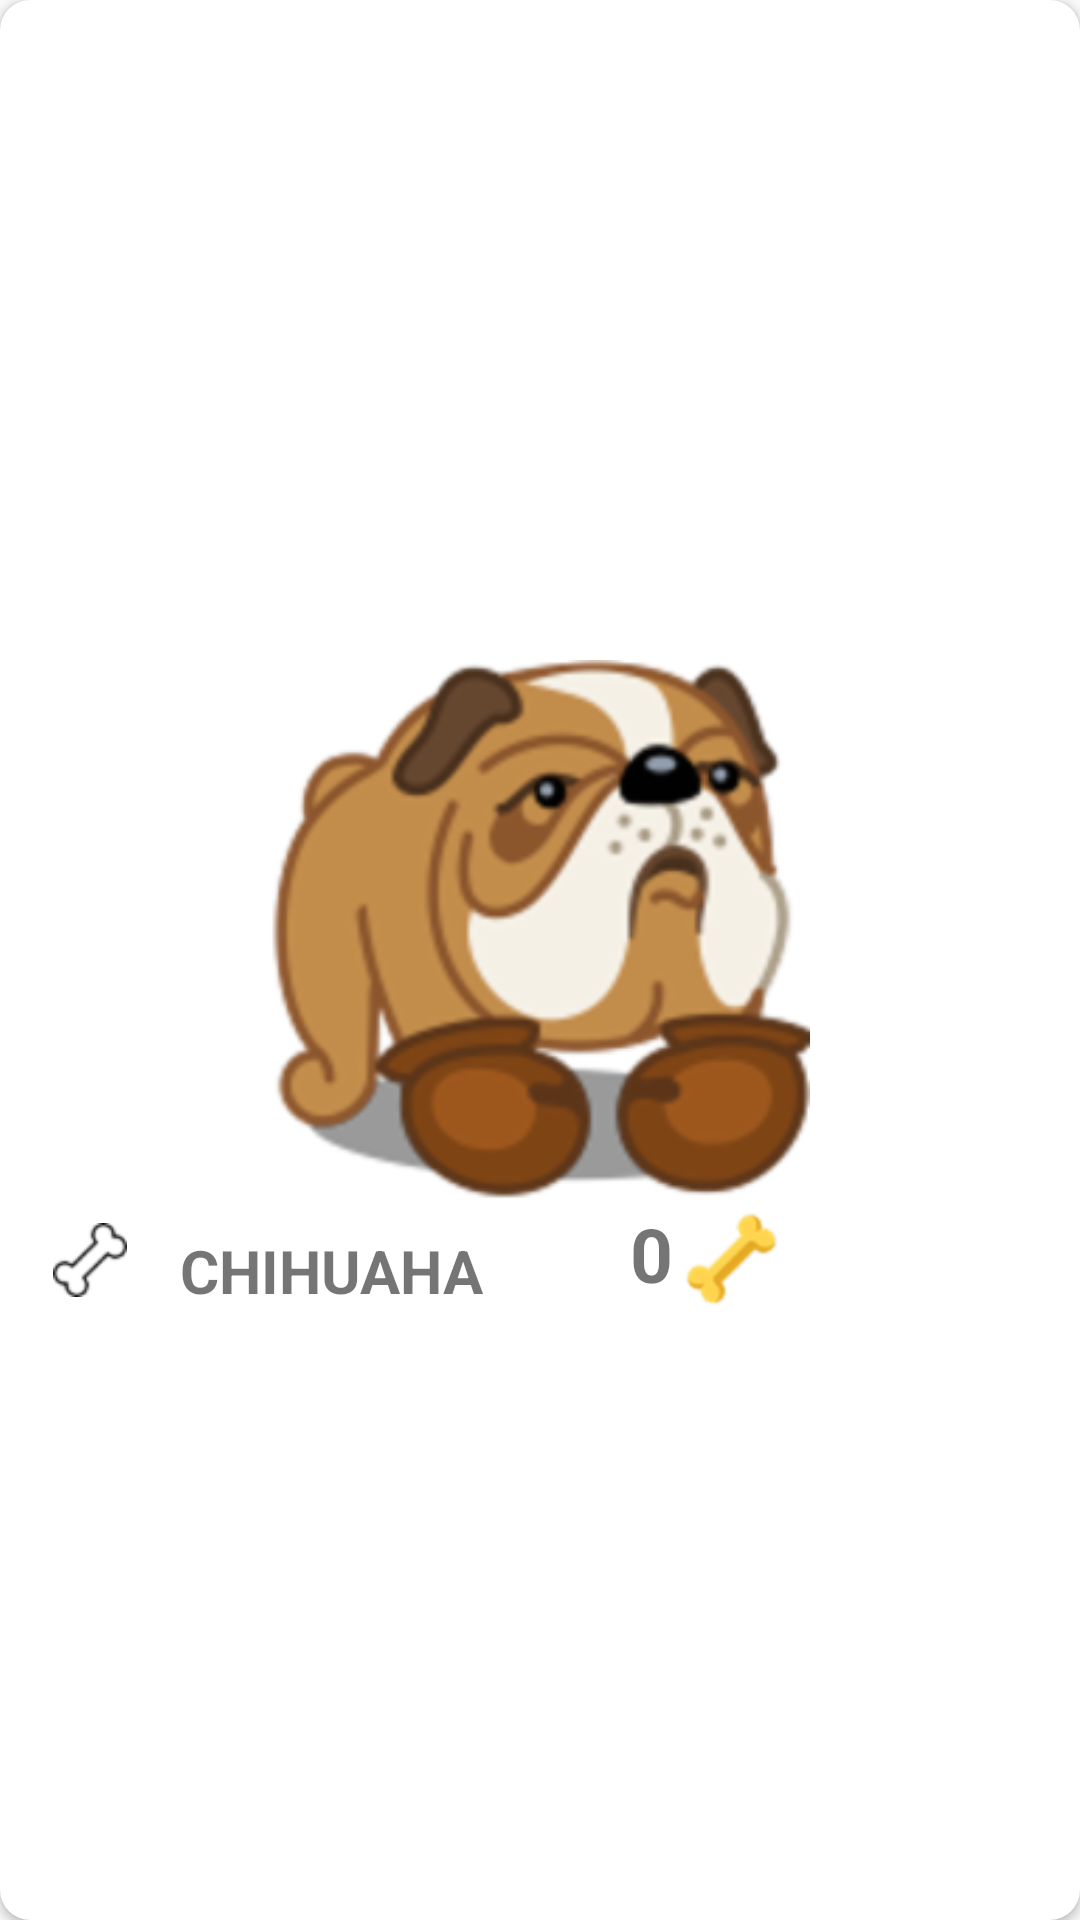

The Android layout XML behind this screen, and the referenced resources:
<!-- AndroidManifest.xml: application theme AppTheme -->
<!-- res/layout/card_view_mascotas.xml -->
<?xml version="1.0" encoding="utf-8"?>
<android.support.v7.widget.CardView xmlns:android="http://schemas.android.com/apk/res/android"
    xmlns:card_view="http://schemas.android.com/apk/res-auto"
    android:id="@+id/cardview_contacto"
    android:layout_width="match_parent"
    android:layout_height="250dp"
    card_view:cardCornerRadius="10dp"
    android:layout_marginRight="@dimen/activity_vertical_margin"
    android:layout_marginLeft="@dimen/activity_vertical_margin"
    android:layout_marginBottom="@dimen/activity_vertical_margin"
    android:layout_marginTop="20dp"
    android:background="#01ffffff">
    <LinearLayout
        android:layout_width="match_parent"
        android:layout_height="match_parent"
        android:orientation="vertical"
        android:gravity="center"
        >

        <ImageView
            android:id="@+id/imgFoto"
            android:layout_width="match_parent"
            android:layout_height="180dp"
            android:src = "@drawable/boxer_dog_animal_15972"
            android:gravity="center"
            android:layout_marginTop="20dp"/>

        <LinearLayout
            android:layout_width="match_parent"
            android:layout_height="wrap_content"
            android:orientation="horizontal"

            >
            <ImageButton
                android:id="@+id/btnlike"
                android:layout_width="40dp"
                android:layout_marginLeft="10dp"
                android:src="@drawable/dog_bone_50"
                android:layout_height="40dp"
                android:background="#07ffffff" />

            <LinearLayout
                android:layout_width="150dp"
                android:layout_height="wrap_content"
                android:orientation="vertical"
                android:layout_marginLeft="10dp"
                >

                <TextView
                    android:id="@+id/nombremascota"
                    android:layout_width="match_parent"
                    android:layout_height="match_parent"
                    android:text="CHIHUAHA"
                    android:textSize="20dp"
                    android:layout_marginTop="10dp"
                    android:textStyle="bold"
                    />


            </LinearLayout>

            <LinearLayout
                android:layout_width="wrap_content"
                android:layout_height="wrap_content"
                android:orientation="horizontal"
                android:layout_gravity="center"
                >

                <TextView
                    android:id="@+id/cant_likes"
                    android:layout_gravity="center"
                    android:layout_width="match_parent"
                    android:layout_height="match_parent"
                    android:textSize="25dp"
                    android:text="0"
                    android:textStyle="bold"
                    />
                <ImageView
                    android:layout_width="38dp"
                    android:src="@drawable/dog_bone_48"
                    android:layout_height="38dp"/>




            </LinearLayout>




            </LinearLayout>
        </LinearLayout>

</android.support.v7.widget.CardView>
<!-- resources referenced by this layout -->
<resources>
  <dimen name="activity_vertical_margin">16dp</dimen>
  <!-- drawable boxer_dog_animal_15972: png bitmap (drawable-hdpi, 14178 bytes) -->
  <!-- drawable dog_bone_48: png bitmap (drawable-hdpi, 1257 bytes) -->
  <!-- drawable dog_bone_50: png bitmap (drawable-ldpi, 391 bytes) -->
  <style name="AppTheme" parent="Theme.AppCompat.Light.NoActionBar">
      
      <item name="colorPrimary">@color/colorPrimary</item>
      <item name="colorPrimaryDark">@color/colorPrimaryDark</item>
      <item name="colorAccent">@color/colorAccent</item>
          <item name="android:windowActionBar">false</item>
          <item name="android:windowNoTitle">true</item>
  
  </style>
  <color name="colorPrimary">#F44336</color>
  <color name="colorPrimaryDark">#D32F2F</color>
  <color name="colorAccent">#795548</color>
</resources>
